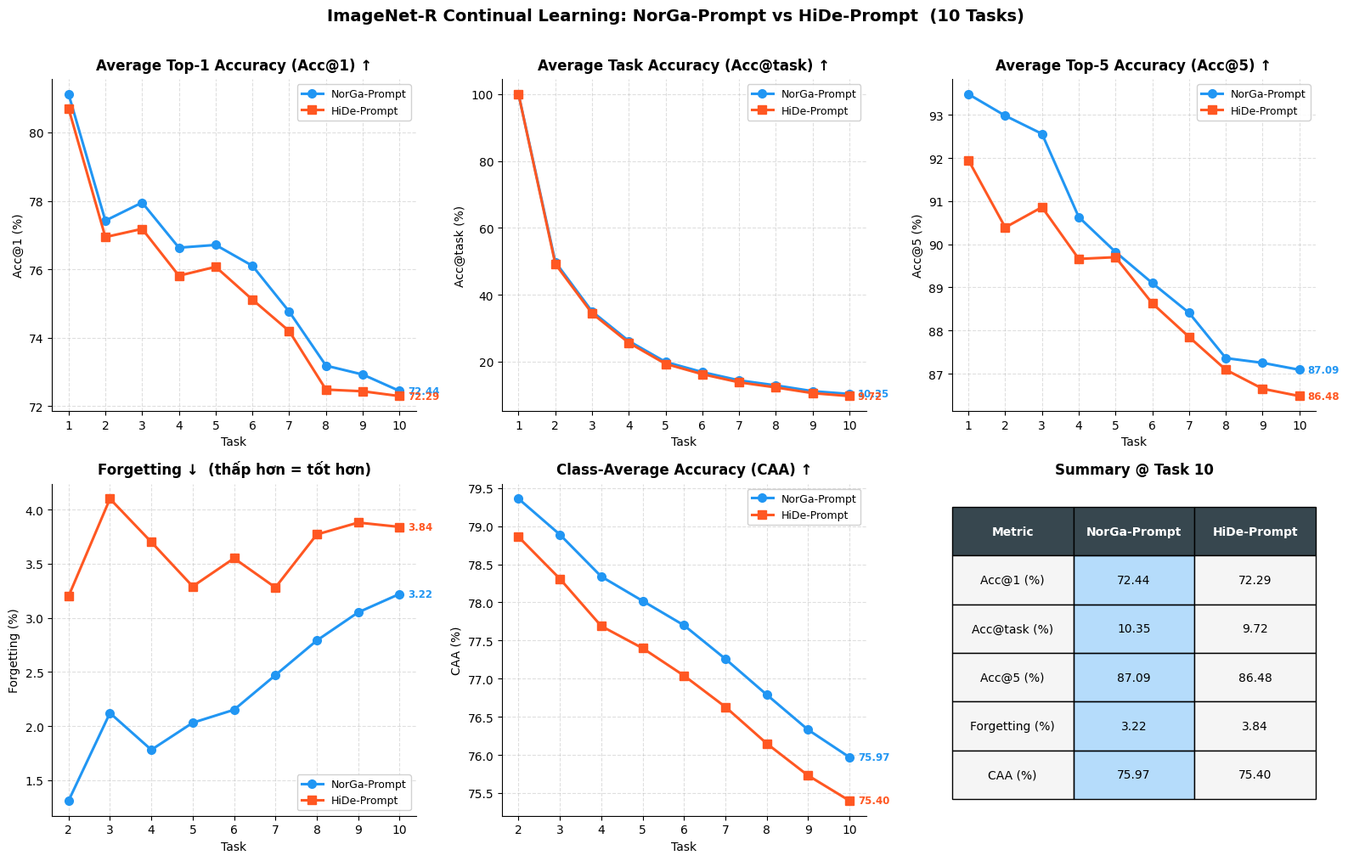

Reproduce this figure in Python.
import matplotlib.pyplot as plt
import numpy as np

# ============================================================
# DỮ LIỆU - ImageNet-R (10 Tasks)
# ============================================================

tasks   = list(range(1, 11))
tasks_f = list(range(2, 11))   # Forgetting & CAA từ task 2

# ---------- NorGa-Prompt ----------
norga_acc1    = [81.12, 77.42, 77.95, 76.63, 76.71, 76.10, 74.76, 73.18, 72.92, 72.44]
norga_acctask = [100.00, 49.82, 35.01, 26.18, 19.91, 16.88, 14.42, 12.91, 11.18, 10.35]
norga_acc5    = [93.48, 92.98, 92.56, 90.63, 89.82, 89.10, 88.41, 87.36, 87.25, 87.09]
norga_forget  = [1.31, 2.12, 1.78, 2.03, 2.15, 2.47, 2.79, 3.05, 3.22]
norga_caa     = [79.36, 78.89, 78.34, 78.02, 77.70, 77.26, 76.79, 76.33, 75.97]

# ---------- HiDe-Prompt ----------
hide_acc1    = [80.70, 76.94, 77.18, 75.81, 76.07, 75.11, 74.19, 72.48, 72.43, 72.29]
hide_acctask = [100.00, 49.23, 34.45, 25.64, 19.35, 16.26, 13.83, 12.30, 10.59, 9.72]
hide_acc5    = [91.95, 90.39, 90.86, 89.66, 89.70, 88.63, 87.85, 87.09, 86.65, 86.48]
hide_forget  = [3.20, 4.10, 3.70, 3.29, 3.55, 3.28, 3.77, 3.88, 3.84]
hide_caa     = [78.86, 78.31, 77.69, 77.40, 77.04, 76.63, 76.15, 75.73, 75.40]

# ============================================================
# STYLE
# ============================================================

NORGA_C = "#2196F3"
HIDE_C  = "#FF5722"
LW, MS  = 2.2, 7

plt.rcParams.update({
    "font.family":         "DejaVu Sans",
    "axes.spines.top":     False,
    "axes.spines.right":   False,
    "axes.grid":           True,
    "grid.linestyle":      "--",
    "grid.alpha":          0.4,
    "legend.framealpha":   0.9,
    "axes.titlesize":      12,
    "axes.labelsize":      10,
})

# ============================================================
# LAYOUT: 2 hàng × 3 cột
# ============================================================

fig, axes = plt.subplots(2, 3, figsize=(16, 10))
fig.suptitle(
    "ImageNet-R Continual Learning: NorGa-Prompt vs HiDe-Prompt  (10 Tasks)",
    fontsize=14, fontweight="bold", y=1.01
)

def plot_metric(ax, x, y_norga, y_hide, title, ylabel, invert=False):
    ax.plot(x, y_norga, color=NORGA_C, marker="o", linewidth=LW,
            markersize=MS, label="NorGa-Prompt", zorder=3)
    ax.plot(x, y_hide,  color=HIDE_C,  marker="s", linewidth=LW,
            markersize=MS, label="HiDe-Prompt",  zorder=3)

    # Điểm giá trị cuối
    ax.annotate(f"{y_norga[-1]:.2f}", (x[-1], y_norga[-1]),
                textcoords="offset points", xytext=(7, 0),
                va="center", fontsize=8.5, color=NORGA_C, fontweight="bold")
    ax.annotate(f"{y_hide[-1]:.2f}",  (x[-1], y_hide[-1]),
                textcoords="offset points", xytext=(7, 0),
                va="center", fontsize=8.5, color=HIDE_C,  fontweight="bold")

    ax.set_title(title, fontweight="bold", pad=8)
    ax.set_xlabel("Task")
    ax.set_ylabel(ylabel)
    ax.set_xticks(x)
    ax.legend(fontsize=9, loc="best")
    if invert:
        ax.invert_yaxis()

# --- Hàng 1 ---
plot_metric(axes[0,0], tasks,   norga_acc1,    hide_acc1,
            "Average Top-1 Accuracy (Acc@1) ↑", "Acc@1 (%)")

plot_metric(axes[0,1], tasks,   norga_acctask, hide_acctask,
            "Average Task Accuracy (Acc@task) ↑", "Acc@task (%)")

plot_metric(axes[0,2], tasks,   norga_acc5,    hide_acc5,
            "Average Top-5 Accuracy (Acc@5) ↑", "Acc@5 (%)")

# --- Hàng 2 ---
plot_metric(axes[1,0], tasks_f, norga_forget,  hide_forget,
            "Forgetting ↓  (thấp hơn = tốt hơn)", "Forgetting (%)")

plot_metric(axes[1,1], tasks_f, norga_caa,     hide_caa,
            "Class-Average Accuracy (CAA) ↑", "CAA (%)")

# --- Bảng tổng kết @ Task 10 ---
ax_t = axes[1, 2]
ax_t.axis("off")
ax_t.set_title("Summary @ Task 10", fontweight="bold", pad=8)

rows = [
    ["Acc@1 (%)",       norga_acc1[-1],    hide_acc1[-1],    True],
    ["Acc@task (%)",    norga_acctask[-1], hide_acctask[-1], True],
    ["Acc@5 (%)",       norga_acc5[-1],    hide_acc5[-1],    True],
    ["Forgetting (%)",  norga_forget[-1],  hide_forget[-1],  False],  # thấp = tốt
    ["CAA (%)",         norga_caa[-1],     hide_caa[-1],     True],
]

cell_text   = [[r[0], f"{r[1]:.2f}", f"{r[2]:.2f}"] for r in rows]
cell_colors = []
for r in rows:
    norga_wins = (r[1] > r[2]) if r[3] else (r[1] < r[2])
    if norga_wins:
        cell_colors.append(["#f5f5f5", NORGA_C+"55", "#f5f5f5"])
    else:
        cell_colors.append(["#f5f5f5", "#f5f5f5", HIDE_C+"55"])

tbl = ax_t.table(
    cellText=cell_text,
    colLabels=["Metric", "NorGa-Prompt", "HiDe-Prompt"],
    cellLoc="center", loc="center",
    bbox=[0, 0.05, 1, 0.88],
)
tbl.auto_set_font_size(False)
tbl.set_fontsize(10)
# Header
for j in range(3):
    tbl[0, j].set_facecolor("#37474F")
    tbl[0, j].set_text_props(color="white", fontweight="bold")
# Data rows
for i, colors in enumerate(cell_colors):
    for j, c in enumerate(colors):
        tbl[i+1, j].set_facecolor(c)

plt.tight_layout()
plt.savefig("imagenetr_comparison.png", dpi=150, bbox_inches="tight")
print("✅ Đã lưu: imagenetr_comparison.png")
plt.show()
